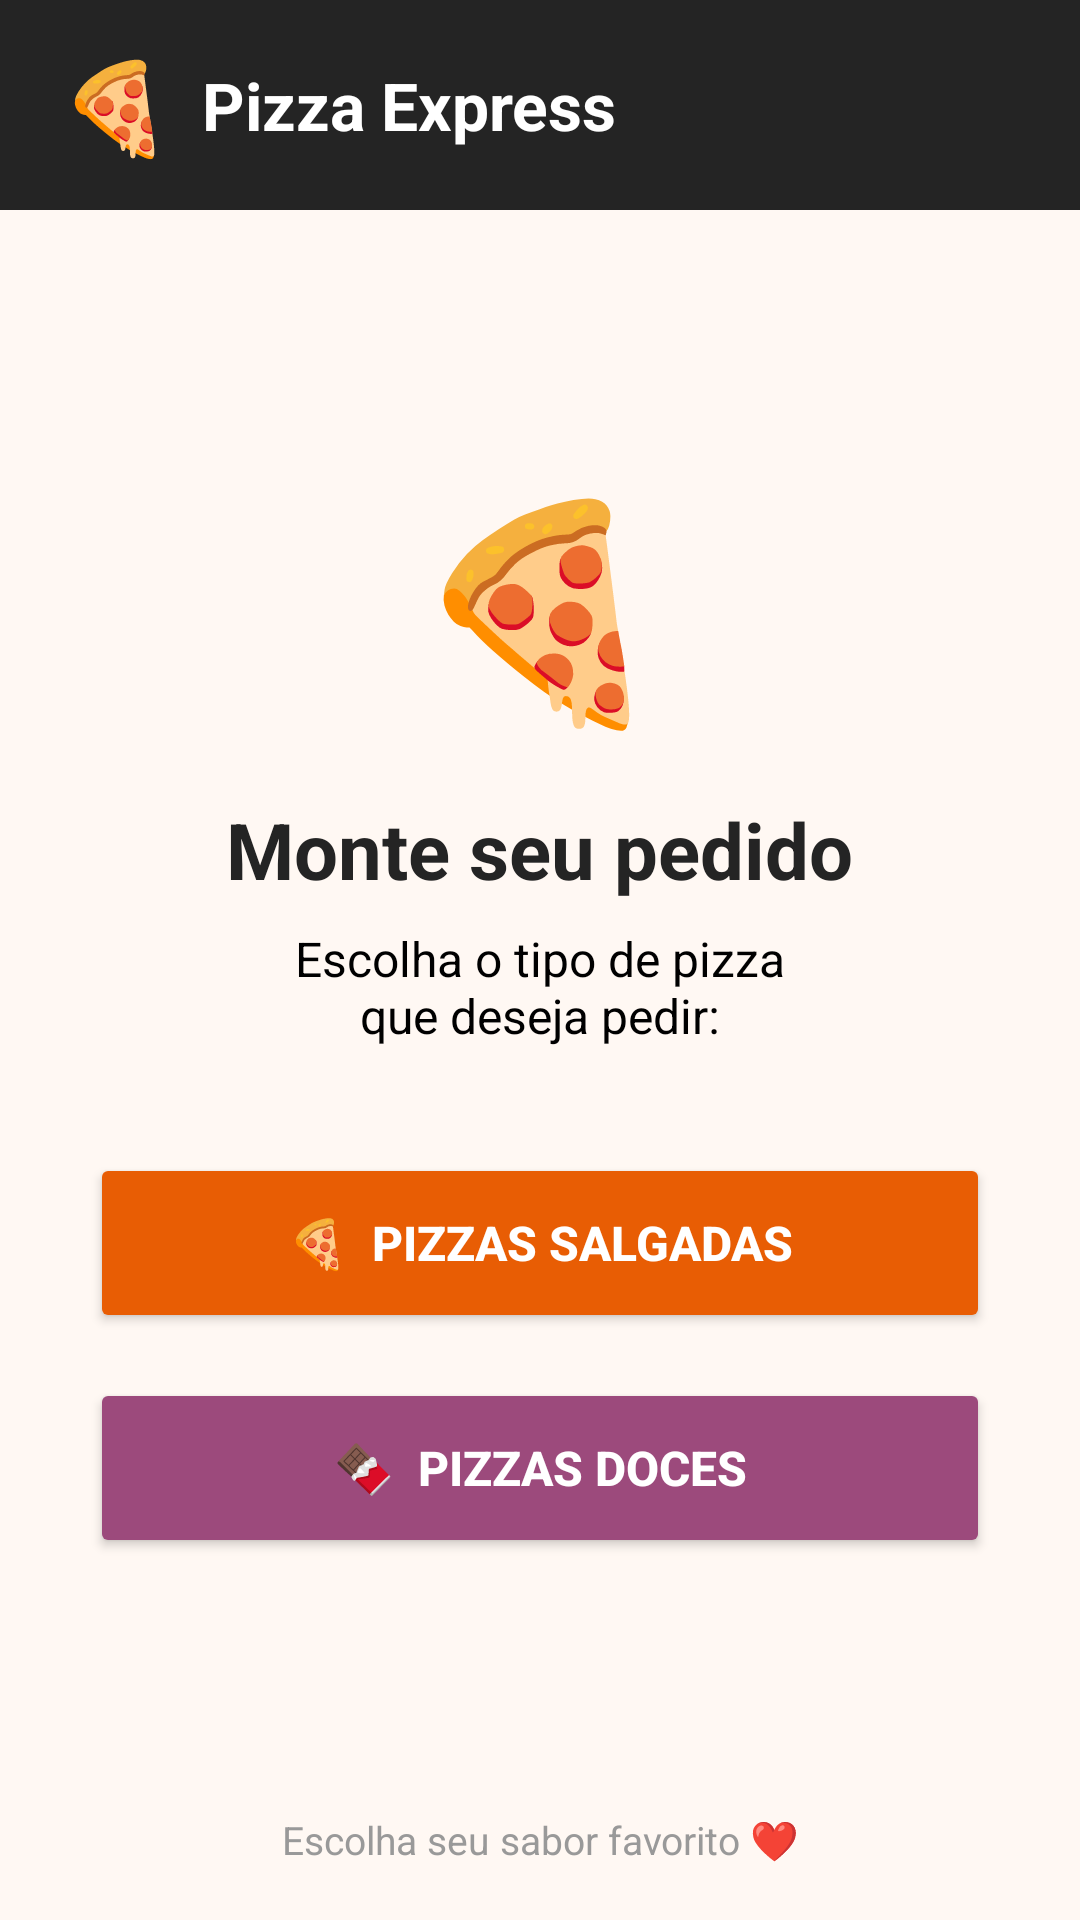

Android layout source for this screen:
<!-- AndroidManifest.xml: application theme Theme.ProjetoPizzaria -->
<!-- res/layout/activity_main.xml -->
<?xml version="1.0" encoding="utf-8"?>
<LinearLayout xmlns:android="http://schemas.android.com/apk/res/android"
    android:id="@+id/main"
    android:layout_width="match_parent"
    android:layout_height="match_parent"
    android:orientation="vertical"
    android:background="#FFF8F3">

    
    <LinearLayout
        android:layout_width="match_parent"
        android:layout_height="70dp"
        android:background="#242424"
        android:gravity="center_vertical"
        android:paddingStart="20dp"
        android:paddingEnd="20dp">

        <TextView
            android:layout_width="wrap_content"
            android:layout_height="wrap_content"
            android:text="🍕"
            android:textSize="30sp" />

        <TextView
            android:layout_width="wrap_content"
            android:layout_height="wrap_content"
            android:layout_marginStart="10dp"
            android:text="Pizza Express"
            android:textColor="#FFFFFF"
            android:textSize="22sp"
            android:textStyle="bold" />

    </LinearLayout>


    
    <LinearLayout
        android:layout_width="match_parent"
        android:layout_height="0dp"
        android:layout_weight="1"
        android:gravity="center"
        android:orientation="vertical"
        android:padding="30dp">

        
        <TextView
            android:layout_width="wrap_content"
            android:layout_height="wrap_content"
            android:text="🍕"
            android:textSize="70sp" />

        
        <TextView
            android:layout_width="wrap_content"
            android:layout_height="wrap_content"
            android:layout_marginTop="18dp"
            android:text="Monte seu pedido"
            android:textColor="#242424"
            android:textSize="26sp"
            android:textStyle="bold" />

        
        <TextView
            android:layout_width="wrap_content"
            android:layout_height="wrap_content"
            android:layout_marginTop="8dp"
            android:gravity="center"
            android:text="Escolha o tipo de pizza&#10;que deseja pedir:"
            android:textColor="#000000"
            android:textSize="16sp" />


        
        <Button
            android:id="@+id/btnSalgadas"
            android:layout_width="match_parent"
            android:layout_height="60dp"
            android:layout_marginTop="35dp"
            android:backgroundTint="#E85D04"
            android:text="🍕  PIZZAS SALGADAS"
            android:textColor="#FFFFFF"
            android:textSize="16sp"
            android:textStyle="bold" />


        
        <Button
            android:id="@+id/btnDoces"
            android:layout_width="match_parent"
            android:layout_height="60dp"
            android:layout_marginTop="15dp"
            android:backgroundTint="#9C4A7C"
            android:text="🍫  PIZZAS DOCES"
            android:textColor="#FFFFFF"
            android:textSize="16sp"
            android:textStyle="bold" />

    </LinearLayout>


    
    <TextView
        android:layout_width="match_parent"
        android:layout_height="wrap_content"
        android:layout_marginBottom="18dp"
        android:gravity="center"
        android:text="Escolha seu sabor favorito ❤️"
        android:textColor="#999999"
        android:textSize="13sp" />

</LinearLayout>
<!-- resources referenced by this layout -->
<resources>
  <style name="Theme.ProjetoPizzaria" parent="Base.Theme.ProjetoPizzaria" />
  <style name="Base.Theme.ProjetoPizzaria" parent="Theme.Material3.DayNight.NoActionBar">
          
          
      </style>
</resources>
